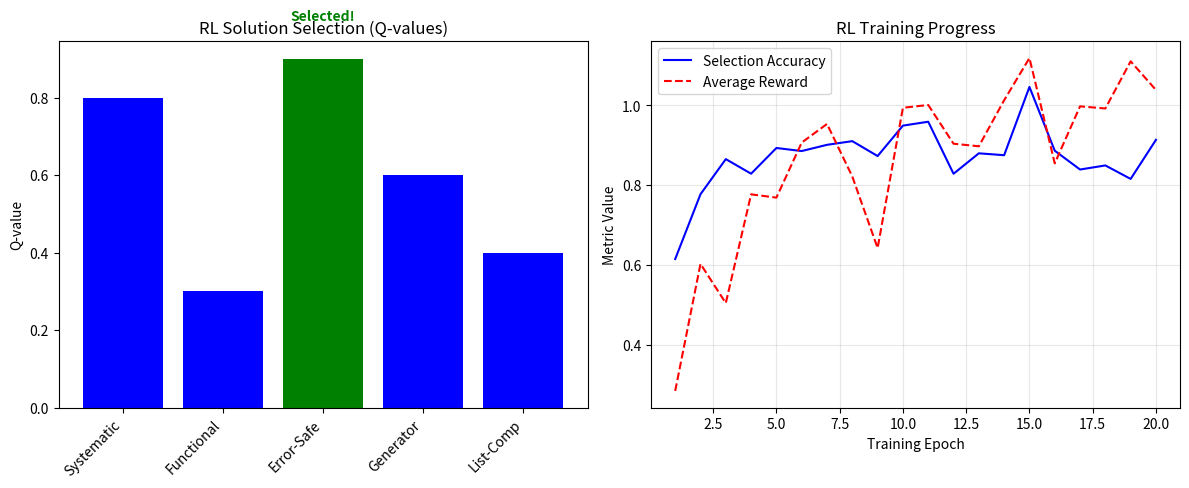

Python code for this plot:
#!/usr/bin/env python3
"""
Demonstration of the RL-based CoD Solution Selector

This script demonstrates:
1. The RL system design (state, action, reward)
2. How to train from historical data
3. How to use the selector during evaluation
"""

import json
from pathlib import Path
import numpy as np
import matplotlib.pyplot as plt

print("="*60)
print("RL-BASED COD SOLUTION SELECTOR DESIGN")
print("="*60)

print("\n1. PROBLEM FORMULATION")
print("-"*40)
print("""
Goal: Select the best CoD solution from 5 candidates BEFORE evaluation
Benefits:
- Save evaluation time/resources
- Learn patterns of successful solutions
- Improve overall system efficiency
""")

print("\n2. REINFORCEMENT LEARNING DESIGN")
print("-"*40)

print("\n📊 STATE SPACE (Features extracted from code):")
print("""
For each solution:
- Code length features (lines, tokens, characters)
- Code complexity (functions, loops, conditionals)
- CoD adherence metrics (word count, step count)
- Token usage (normalized)
- Strategy encoding (one-hot)
- Temperature value
- Relative features (compared to other solutions)
- Task features (prompt length, complexity)

Total: ~30 features per solution
""")

print("\n🎯 ACTION SPACE:")
print("""
- Discrete: Select one of 5 solutions
- Actions: {0, 1, 2, 3, 4}
""")

print("\n🏆 REWARD DESIGN:")
print("""
Primary rewards:
- +1.0 if selected solution passes tests
- +0.5 bonus if it's the first passing solution
- -0.5 if selected fails when others pass
- -0.1 if selected fails and all fail

Secondary rewards:
- +0.2 if selected has best CoD adherence
""")

print("\n3. NEURAL NETWORK ARCHITECTURE")
print("-"*40)
print("""
PolicyNetwork (Dueling DQN):
├── Feature Extraction
│   ├── Linear(feature_dim → 128)
│   ├── ReLU + Dropout(0.2)
│   ├── Linear(128 → 128)
│   └── ReLU + Dropout(0.2)
├── Value Head
│   ├── Linear(128 → 64)
│   ├── ReLU
│   └── Linear(64 → 1)
└── Advantage Head
    ├── Linear(128 → 64)
    ├── ReLU
    └── Linear(64 → 5)

Q(s,a) = V(s) + A(s,a) - mean(A(s,·))
""")

print("\n4. TRAINING APPROACHES")
print("-"*40)

print("\n🔄 Offline Training (from historical data):")
print("""
1. Load previous evaluation results
2. For each task:
   - Extract features from 5 solutions
   - Select action using ε-greedy policy
   - Compute reward from known results
   - Store experience in replay buffer
   - Train using experience replay
3. Periodically update target network
4. Decay exploration rate (ε)
""")

print("\n🎮 Online Training (during evaluation):")
print("""
1. Generate 5 CoD solutions
2. Use RL to select best candidate
3. Evaluate only the selected solution (or all for training)
4. Compute reward based on results
5. Update policy online
6. Gradually improve selection accuracy
""")

print("\n5. EXAMPLE FEATURE EXTRACTION")
print("-"*40)

# Simulate feature extraction for a solution
example_features = {
    "Code Length": {
        "total_chars": 856,
        "lines": 32,
        "tokens": 145
    },
    "Code Complexity": {
        "functions": 2,
        "classes": 0,
        "loops": 3,
        "conditionals": 4,
        "try_blocks": 1,
        "imports": 3
    },
    "CoD Metrics": {
        "adherence_rate": 0.95,
        "avg_words": 3.2,
        "total_steps": 8
    },
    "Token Usage": {
        "total_tokens_normalized": 1.378,
        "output_ratio": 0.35
    },
    "Strategy": {
        "is_systematic": 1,
        "is_functional": 0,
        "is_error_handling": 0,
        "is_generator": 0,
        "is_comprehension": 0
    },
    "Other": {
        "temperature": 0.6,
        "relative_length": 0.85,
        "success_pattern_score": 0.75
    }
}

print("\nExample features for one solution:")
for category, features in example_features.items():
    print(f"\n{category}:")
    for name, value in features.items():
        print(f"  {name}: {value}")

print("\n6. EXPECTED BENEFITS")
print("-"*40)
print("""
1. Efficiency: Evaluate only the most promising solution
2. Learning: System improves over time
3. Adaptability: Learns task-specific patterns
4. Interpretability: Features show what makes solutions successful
""")

print("\n7. USAGE EXAMPLE")
print("-"*40)
print("""
# Train from historical data:
python -m src.rl_trainer results/run_20250525_* 

# Enable in evaluation:
# In config.yaml:
rl_selector:
  enabled: true
  training_mode: true  # For online learning

# Run evaluation with RL selection:
python -m src.main --config config.yaml
""")

# Create a visualization of the selection process
fig, (ax1, ax2) = plt.subplots(1, 2, figsize=(12, 5))

# Visualization 1: Q-values for 5 solutions
q_values = [0.8, 0.3, 0.9, 0.6, 0.4]  # Example Q-values
strategies = ['Systematic', 'Functional', 'Error-Safe', 'Generator', 'List-Comp']
colors = ['green' if q == max(q_values) else 'blue' for q in q_values]

ax1.bar(range(5), q_values, color=colors)
ax1.set_xticks(range(5))
ax1.set_xticklabels(strategies, rotation=45, ha='right')
ax1.set_ylabel('Q-value')
ax1.set_title('RL Solution Selection (Q-values)')
ax1.axhline(y=0, color='black', linestyle='-', linewidth=0.5)

# Add selection indicator
selected_idx = q_values.index(max(q_values))
ax1.annotate('Selected!', xy=(selected_idx, q_values[selected_idx]), 
             xytext=(selected_idx, q_values[selected_idx] + 0.1),
             ha='center', fontsize=10, color='green', weight='bold')

# Visualization 2: Training progress
epochs = range(1, 21)
accuracy = [0.6 + 0.3 * (1 - np.exp(-0.3 * e)) + 0.05 * np.random.randn() for e in epochs]
reward = [0.2 + 0.8 * (1 - np.exp(-0.2 * e)) + 0.1 * np.random.randn() for e in epochs]

ax2.plot(epochs, accuracy, 'b-', label='Selection Accuracy')
ax2.plot(epochs, reward, 'r--', label='Average Reward')
ax2.set_xlabel('Training Epoch')
ax2.set_ylabel('Metric Value')
ax2.set_title('RL Training Progress')
ax2.legend()
ax2.grid(True, alpha=0.3)

plt.tight_layout()
plt.savefig('rl_selector_demo.png', dpi=150, bbox_inches='tight')
print(f"\n✅ Visualization saved to: rl_selector_demo.png") 